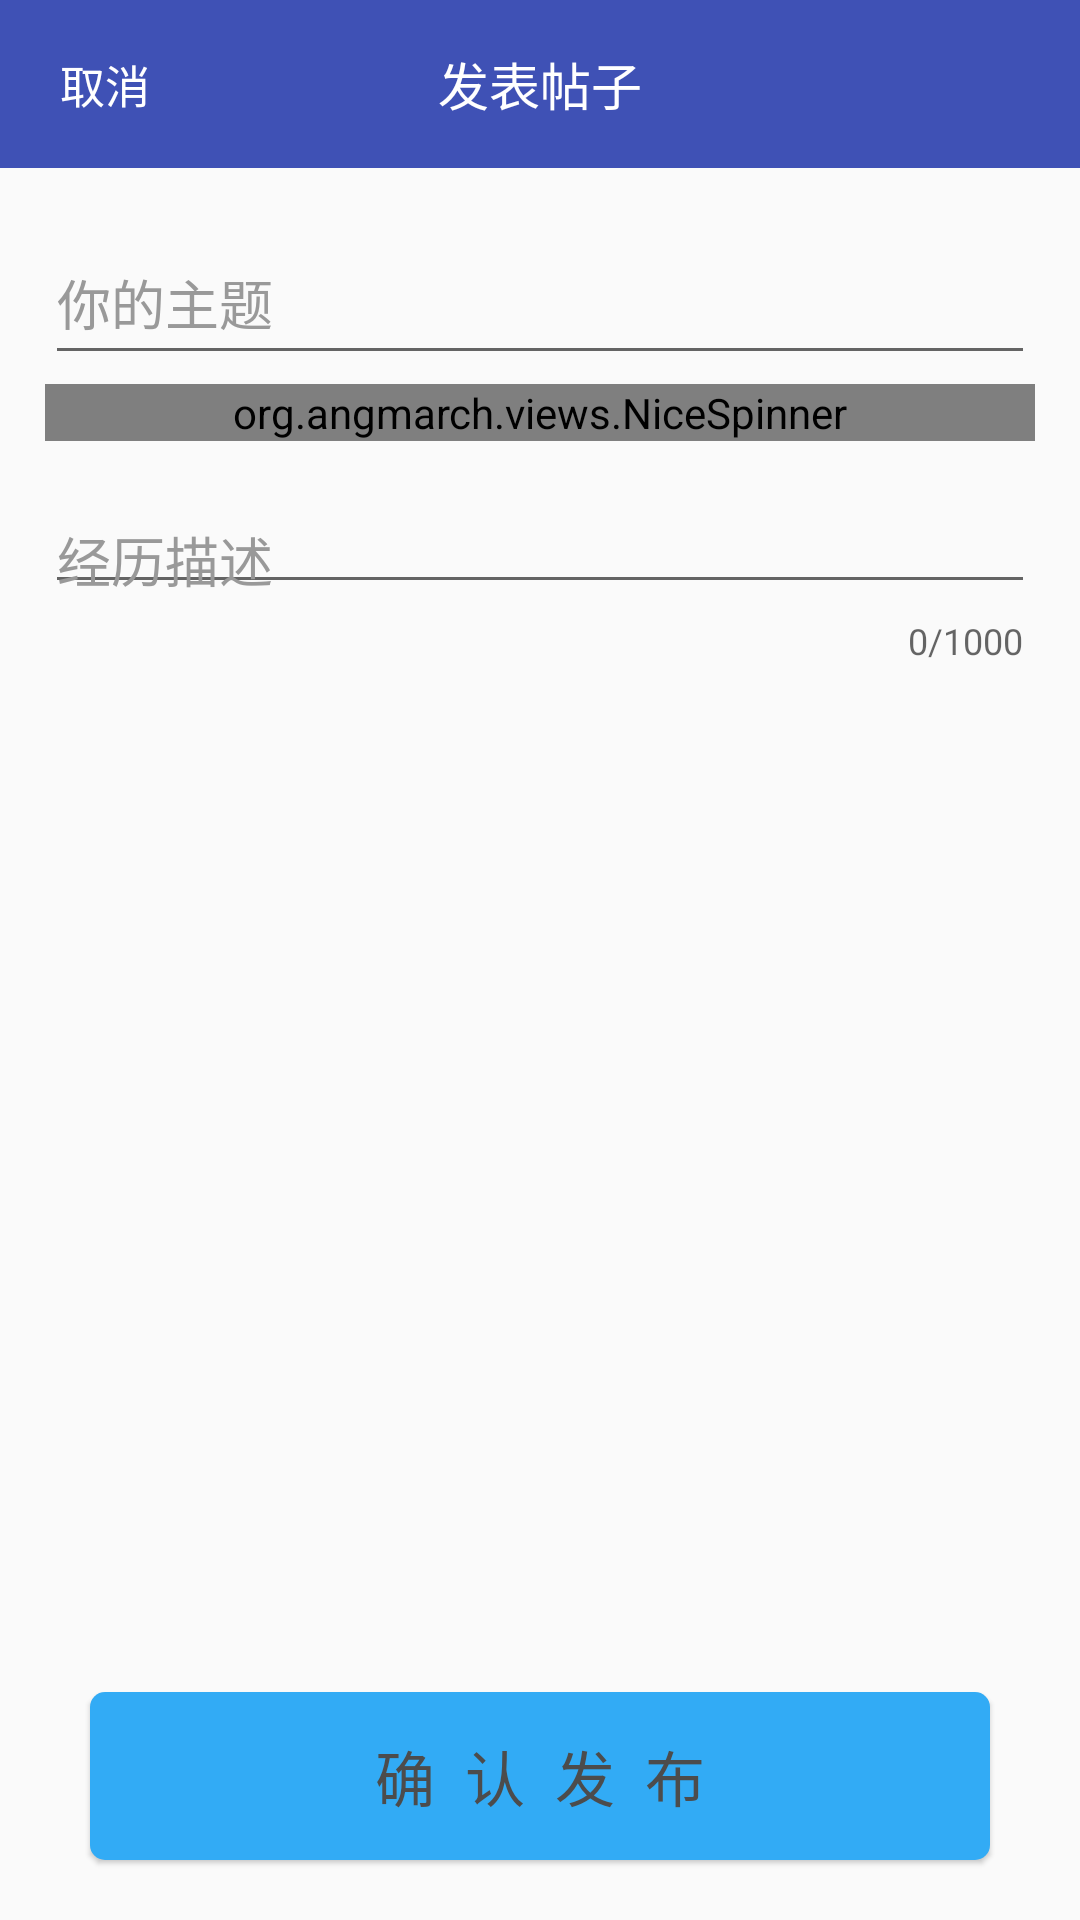

Layout XML and referenced resources for this Android screen:
<!-- AndroidManifest.xml: activity theme AppTheme.NoActionBar -->
<!-- res/layout/activity_new_post.xml -->
<?xml version="1.0" encoding="utf-8"?>
<RelativeLayout xmlns:android="http://schemas.android.com/apk/res/android"
    xmlns:app="http://schemas.android.com/apk/res-auto"
    android:layout_width="match_parent"
    android:layout_height="match_parent">

    <android.support.v7.widget.Toolbar
        android:id="@+id/toolbar"
        android:layout_width="match_parent"
        android:layout_height="wrap_content"
        android:fitsSystemWindows="true"
        android:background="@color/colorPrimary">

        <TextView
            android:id="@+id/tv_back"
            android:layout_width="wrap_content"
            android:layout_height="wrap_content"
            android:text="取消"
            android:layout_marginLeft="20dp"
            android:textSize="15sp"
            android:textColor="@android:color/white"
            />
        <TextView
            android:gravity="center"
            android:layout_centerInParent="true"
            android:layout_gravity="center"
            android:layout_width="wrap_content"
            android:layout_height="wrap_content"
            android:text="发表帖子"
            android:textSize="17sp"
            android:textColor="@android:color/white"/>

    </android.support.v7.widget.Toolbar>

    <android.support.design.widget.TextInputLayout
        android:id="@+id/text_input_layout_title"
        android:layout_width="match_parent"
        android:layout_height="wrap_content"
        android:layout_below="@id/toolbar"
        android:layout_marginTop="10dp"
        android:paddingLeft="15dp"
        android:paddingRight="15dp"
        android:textColorHint="@color/colorHint">

        <android.support.design.widget.TextInputEditText
            android:id="@+id/text_input_title"
            android:layout_width="match_parent"
            android:layout_height="48dp"
            android:hint="你的主题"
            android:textColor="@android:color/black"
            android:inputType="text"
            />

    </android.support.design.widget.TextInputLayout>


    <org.angmarch.views.NiceSpinner
        android:id="@+id/spinner_post_type"
        android:layout_below="@id/text_input_layout_title"
        android:layout_marginTop="3dp"
        android:layout_width="match_parent"
        android:layout_height="wrap_content"
        android:layout_marginRight="15dp"
        android:layout_marginLeft="15dp"
        app:textTint="#292421"/>

    <android.support.design.widget.TextInputLayout
        android:id="@+id/text_input_layout_content"
        android:layout_width="match_parent"
        android:layout_height="wrap_content"
        android:layout_below="@id/spinner_post_type"
        android:layout_marginTop="2dp"
        android:paddingLeft="15dp"
        android:paddingRight="15dp"
        android:textColorHint="@color/colorHint"
        app:counterMaxLength="1000"
        app:counterEnabled="true">

        <android.support.design.widget.TextInputEditText
            android:id="@+id/text_input_content"
            android:layout_width="match_parent"
            android:layout_height="wrap_content"
            android:hint="经历描述"
            android:paddingTop="10dp"
            android:gravity="bottom"
            android:textColor="@android:color/black"
            android:maxLines="10"
            android:maxLength="1000"
            />

    </android.support.design.widget.TextInputLayout>

    <ImageView
        android:layout_below="@id/text_input_layout_content"
        android:id="@+id/add_picture"
        android:layout_marginTop="5dp"
        android:layout_marginLeft="20dp"
        android:layout_width="60dp"
        android:layout_height="60dp"
        android:background="@mipmap/add_picture"/>

    <ImageView
        android:layout_below="@id/text_input_layout_content"
        android:id="@+id/iv_post_photo"
        android:layout_marginTop="5dp"
        android:layout_marginLeft="20dp"
        android:layout_width="60dp"
        android:layout_height="60dp"/>


    <TextView
        android:id="@+id/tv_release_post"
        android:layout_width="match_parent"
        android:layout_height="56dp"
        android:layout_alignParentBottom="true"
        android:layout_marginBottom="20dp"
        android:layout_marginLeft="30dp"
        android:layout_marginRight="30dp"
        android:elevation="1dp"
        android:text="确  认  发  布"
        android:textSize="20sp"
        android:textColor="@color/colorBdiduText"
        android:gravity="center"
        android:background="@drawable/bg_label_pink"/>
</RelativeLayout>
<!-- resources referenced by this layout -->
<resources>
  <color name="colorBdiduText">#4C4C4C</color>
  <color name="colorHint">#999999</color>
  <color name="colorPrimary">#3F51B5</color>
  <!-- drawable bg_label_pink (drawable) -->
  <?xml version="1.0" encoding="utf-8"?>
  <shape xmlns:android="http://schemas.android.com/apk/res/android">
      <corners android:radius="5dp"/>
      <solid android:color="#32abf5"/>
  </shape>
  <style name="AppTheme.NoActionBar">
          <item name="windowActionBar">false</item>
          <item name="windowNoTitle">true</item>
      </style>
</resources>
